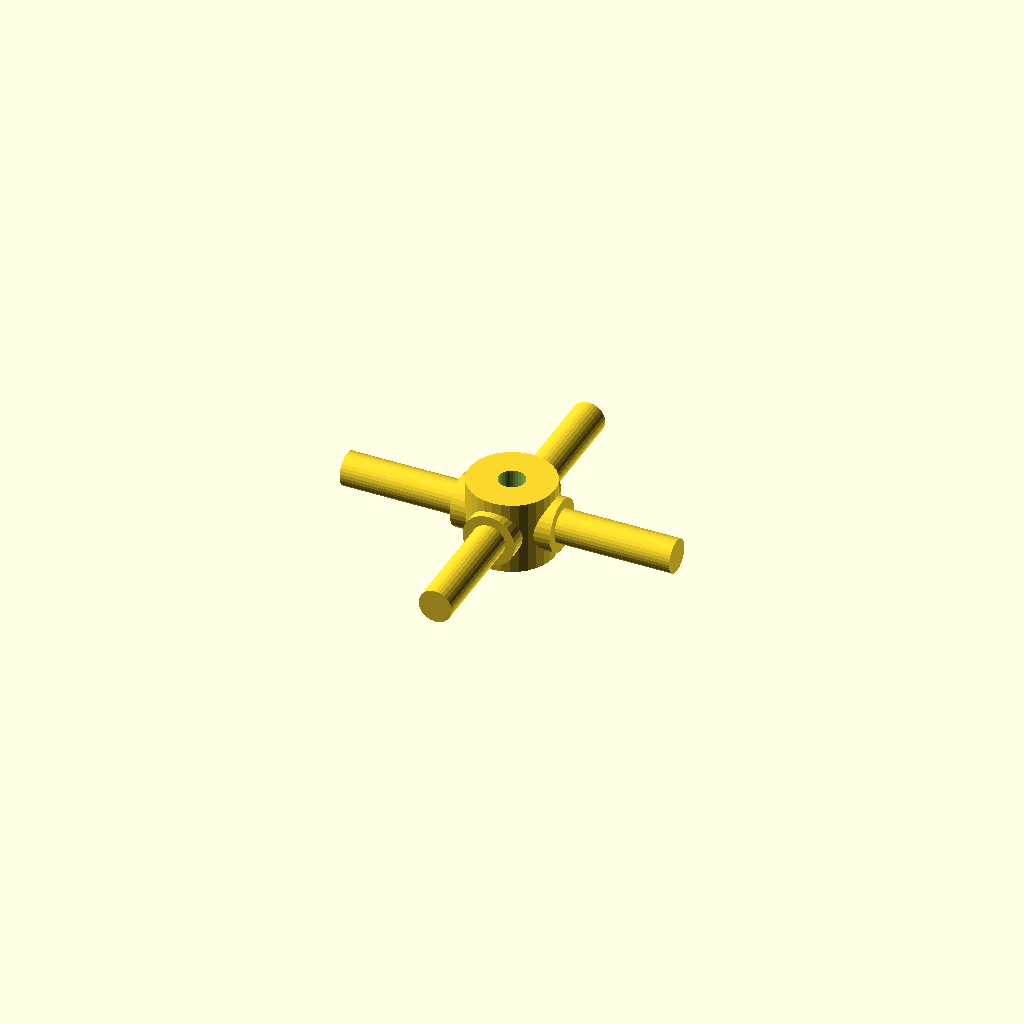
Cell 1 — every parameter at its default value.
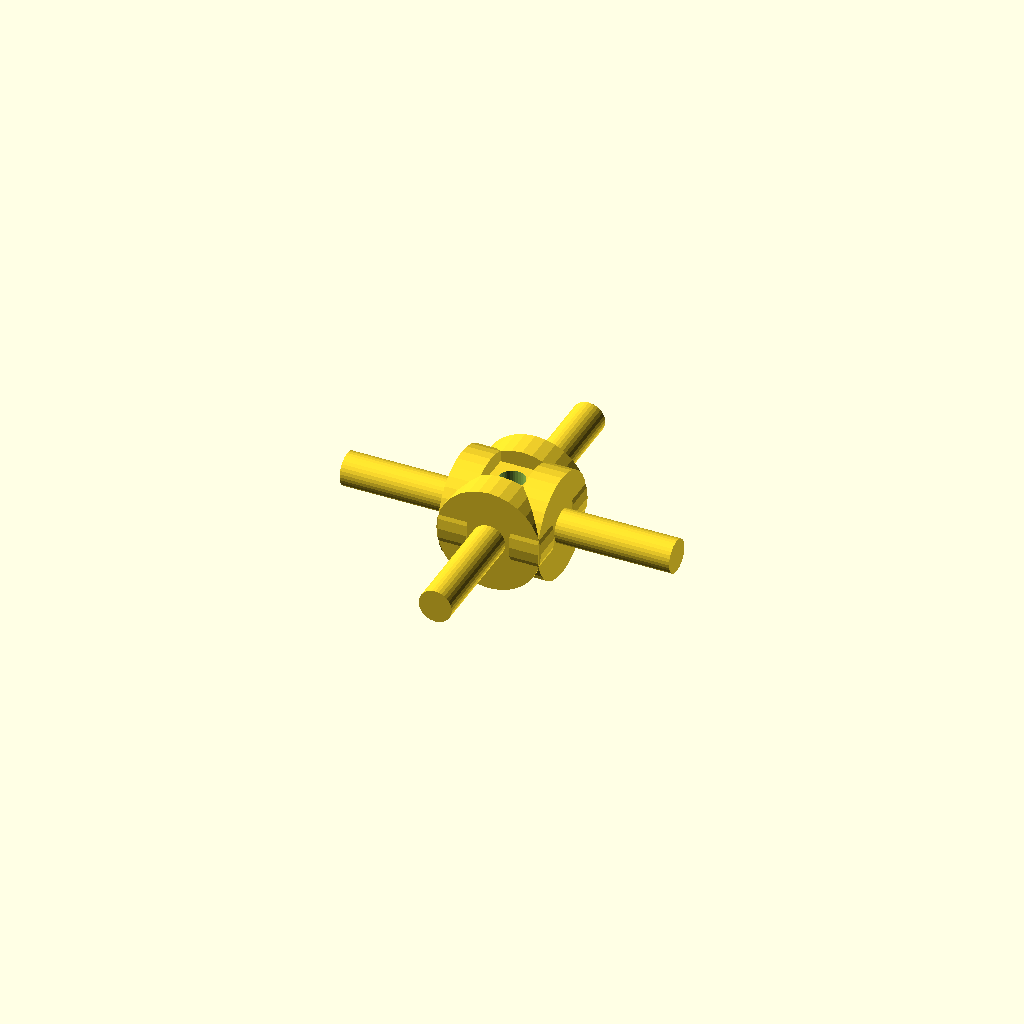
Cell 2 — journal_d set to 19.06, the other parameters unchanged.
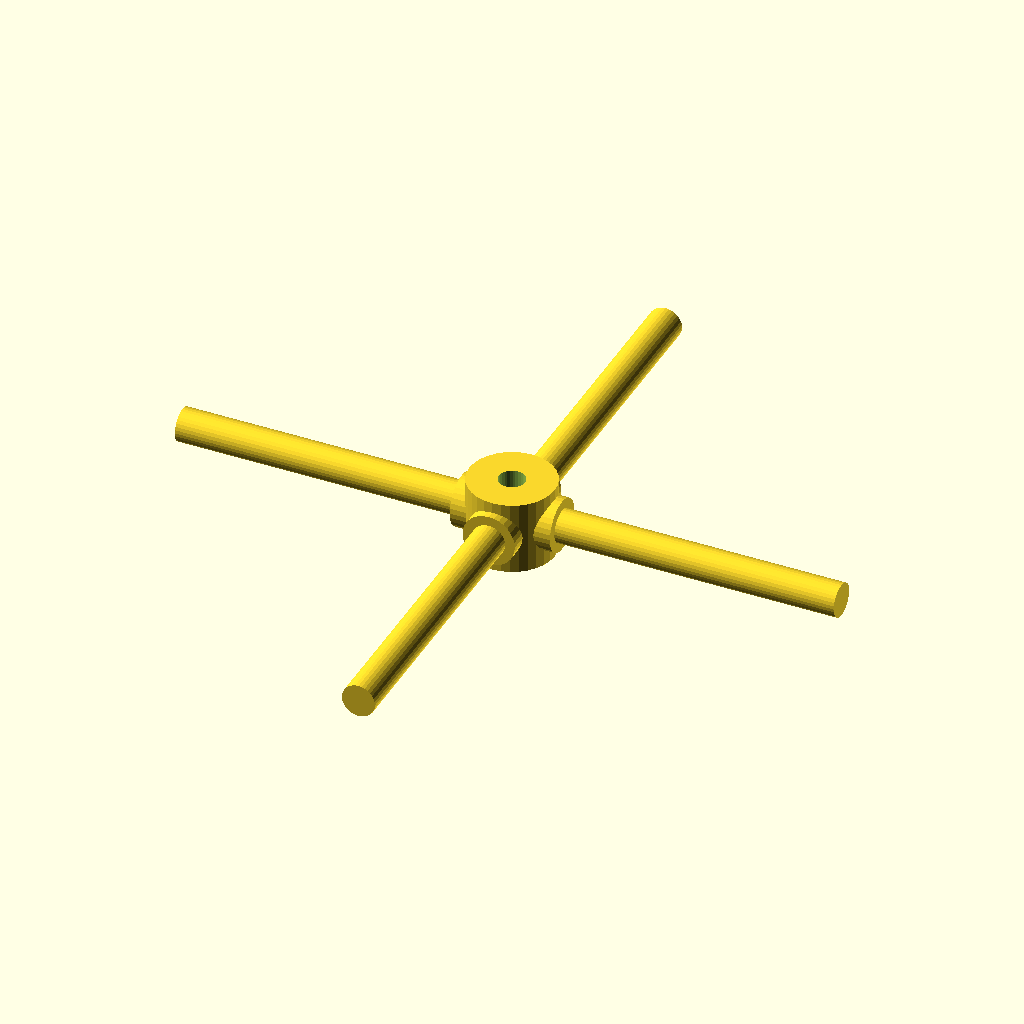
Cell 3 — arm_len set to 60, the other parameters unchanged.
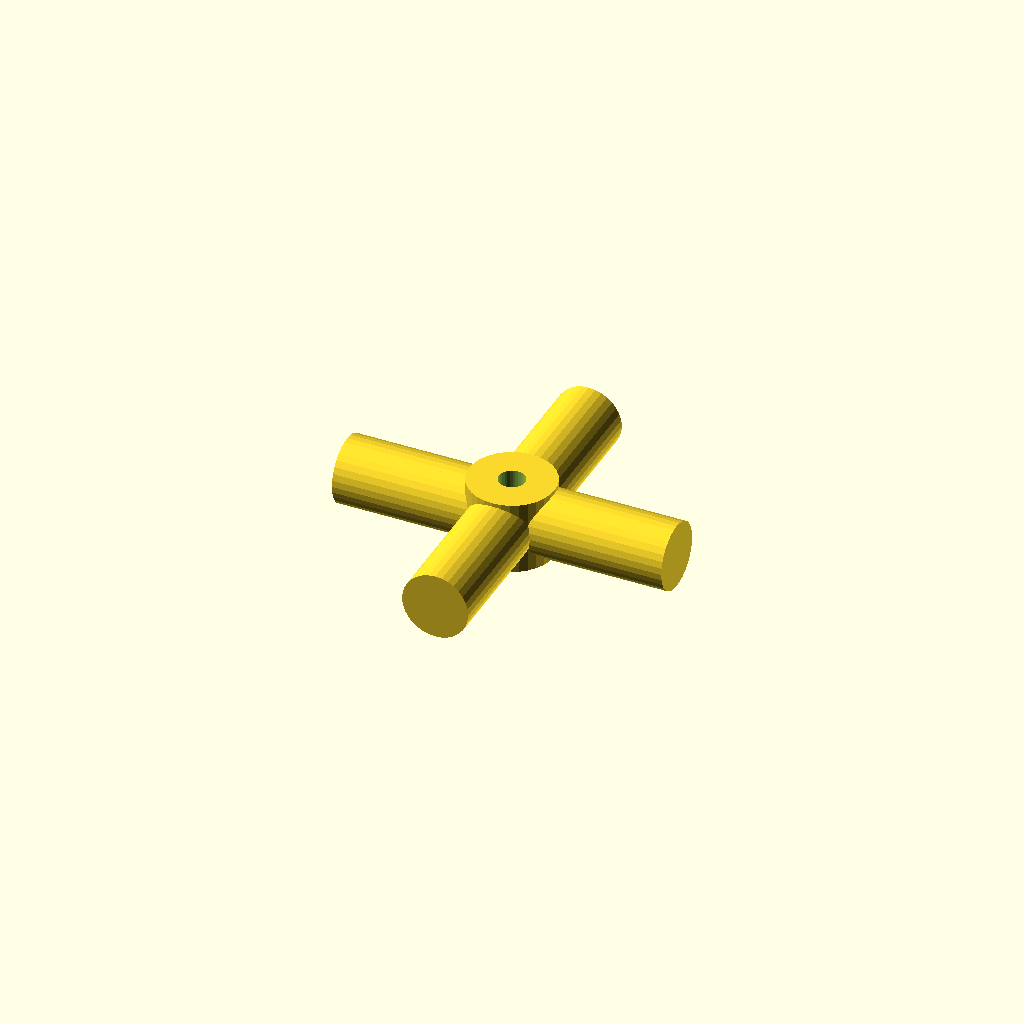
Cell 4: the same model with step_d = 12.06.
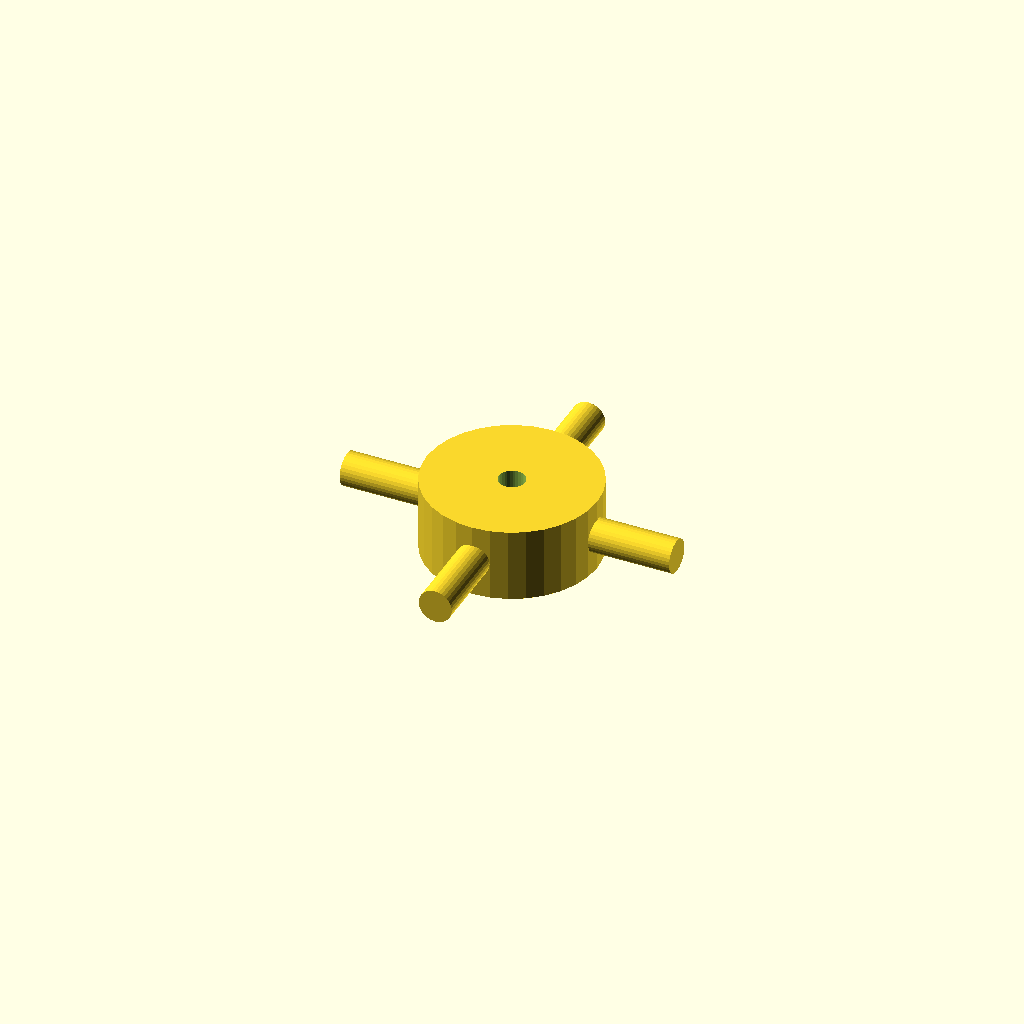
Cell 5: hub_d = 31.06 (everything else at default).
All cells are drawn from one camera (rotation 55°, 0°, 25°, orthographic, colour scheme Cornfield), so only the parameter changes between them.
The OpenSCAD source (optional_data/data/gen3/cardans/part_0075.scad):
$fn = 32;

// ----------------------------------------------------------------------
// Cardan cross: 60 mm span, 9.53 mm trunnions
// ----------------------------------------------------------------------

// --- parameters (mm) ---
journal_d = 9.53;         // trunnion diameter
arm_len = 30;             // trunnion length from the centre
step_r = 3.24;            // step position from the centre
step_d = 6.03;            // journal diameter after the step
hub_d = 15.53;            // hub diameter
hub_h = 13.33;            // hub height
bore_d = 4.76;            // hub bore

difference() {
  union() {
    /* hub along the joint axis */
    cylinder(h = hub_h, d = hub_d, center = true);
    for (a = [0 : 90 : 270]) rotate([0, 0, a]) {
      /* trunnion, sunk into the hub */
      translate([hub_d / 4, 0, 0]) rotate([0, 90, 0]) cylinder(h = step_r + 2, d = journal_d);
      /* stepped journal out to the tip */
      translate([step_r - 0.5, 0, 0]) rotate([0, 90, 0]) cylinder(h = arm_len + 0.5 - step_r, d = step_d);
    }
  }
  /* lubrication bore through the hub, 2.5 mm clear on both sides */
  translate([0, 0, -hub_h / 2 - 2.5]) cylinder(h = hub_h + 5, d = bore_d);
}
Customizer parameters (derived from the source; name, type, default, range or options):
journal_d: number, default 9.53
arm_len: number, default 30
step_r: number, default 3.24
step_d: number, default 6.03
hub_d: number, default 15.53
hub_h: number, default 13.33
bore_d: number, default 4.76
